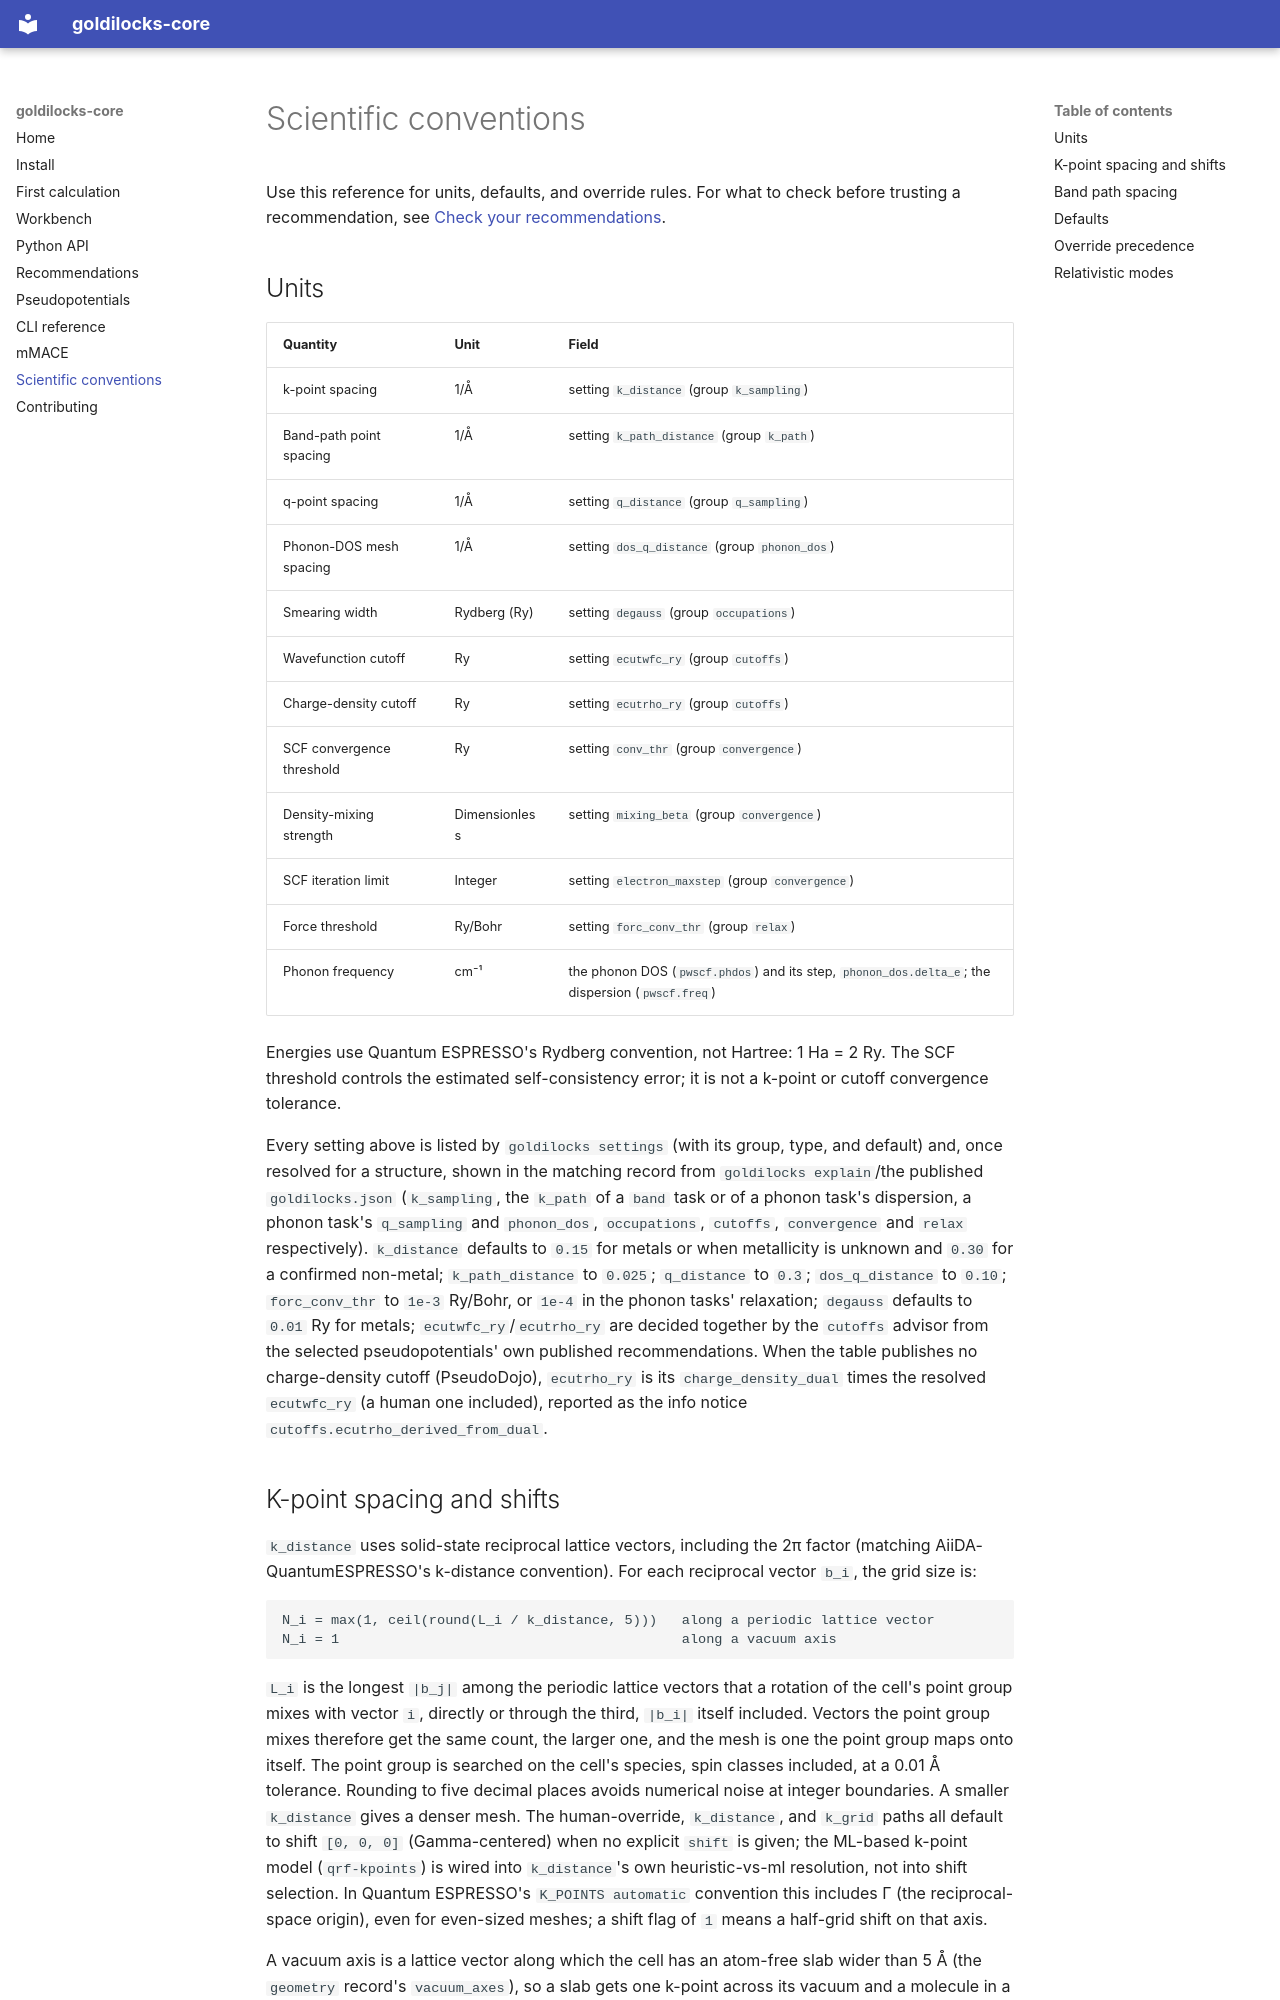

repository: stfc/goldilocks-core · page: conventions/index.html · generator: mkdocs

# Scientific conventions

Use this reference for units, defaults, and override rules. For what to check
before trusting a recommendation, see [Check your recommendations](science.md).

## Units

| Quantity                  | Unit          | Field                                              |
| ------------------------- | ------------- | --------------------------------------------------- |
| k-point spacing           | 1/Å           | setting `k_distance` (group `k_sampling`)          |
| Band-path point spacing   | 1/Å           | setting `k_path_distance` (group `k_path`)         |
| q-point spacing           | 1/Å           | setting `q_distance` (group `q_sampling`)          |
| Phonon-DOS mesh spacing   | 1/Å           | setting `dos_q_distance` (group `phonon_dos`)      |
| Smearing width            | Rydberg (Ry)  | setting `degauss` (group `occupations`)            |
| Wavefunction cutoff       | Ry            | setting `ecutwfc_ry` (group `cutoffs`)             |
| Charge-density cutoff     | Ry            | setting `ecutrho_ry` (group `cutoffs`)             |
| SCF convergence threshold | Ry            | setting `conv_thr` (group `convergence`)           |
| Density-mixing strength   | Dimensionless | setting `mixing_beta` (group `convergence`)        |
| SCF iteration limit       | Integer       | setting `electron_maxstep` (group `convergence`)   |
| Force threshold           | Ry/Bohr       | setting `forc_conv_thr` (group `relax`)            |
| Phonon frequency          | cm⁻¹          | the phonon DOS (`pwscf.phdos`) and its step, `phonon_dos.delta_e`; the dispersion (`pwscf.freq`) |

Energies use Quantum ESPRESSO's Rydberg convention, not Hartree: 1 Ha = 2 Ry.
The SCF threshold controls the estimated self-consistency error; it is not a
k-point or cutoff convergence tolerance.

Every setting above is listed by `goldilocks settings` (with its group, type,
and default) and, once resolved for a structure, shown in the matching record
from `goldilocks explain`/the published `goldilocks.json` (`k_sampling`,
the `k_path` of a `band` task or of a phonon task's dispersion, a phonon
task's `q_sampling` and `phonon_dos`, `occupations`, `cutoffs`,
`convergence` and `relax` respectively). `k_distance` defaults to `0.15`
for metals or when metallicity is unknown and `0.30` for a confirmed
non-metal; `k_path_distance` to `0.025`; `q_distance` to `0.3`; `dos_q_distance` to
`0.10`; `forc_conv_thr` to `1e-3` Ry/Bohr, or `1e-4` in the phonon tasks'
relaxation; `degauss` defaults to
`0.01` Ry for metals; `ecutwfc_ry`/`ecutrho_ry` are decided together by the
`cutoffs` advisor from the selected pseudopotentials' own published
recommendations. When the table publishes no charge-density cutoff
(PseudoDojo), `ecutrho_ry` is its `charge_density_dual` times the resolved
`ecutwfc_ry` (a human one included), reported as the info notice
`cutoffs.ecutrho_derived_from_dual`.

## K-point spacing and shifts

`k_distance` uses solid-state reciprocal lattice vectors, including the 2π
factor (matching AiiDA-QuantumESPRESSO's k-distance convention). For each
reciprocal vector `b_i`, the grid size is:

```text
N_i = max(1, ceil(round(L_i / k_distance, 5)))   along a periodic lattice vector
N_i = 1                                          along a vacuum axis
```

`L_i` is the longest `|b_j|` among the periodic lattice vectors that a
rotation of the cell's point group mixes with vector `i`, directly or through
the third, `|b_i|` itself included. Vectors the point group mixes therefore
get the same count, the larger one, and the mesh is one the point group maps
onto itself. The point group is searched on the cell's species, spin classes
included, at a 0.01 Å tolerance. Rounding to five decimal places avoids
numerical noise at integer boundaries. A smaller `k_distance` gives a denser
mesh. The human-override, `k_distance`, and `k_grid` paths all default to
shift `[0, 0, 0]` (Gamma-centered) when no explicit `shift` is given; the
ML-based k-point model (`qrf-kpoints`) is wired into `k_distance`'s own
heuristic-vs-ml resolution, not into shift selection. In Quantum ESPRESSO's
`K_POINTS automatic` convention this includes Γ (the reciprocal-space
origin), even for even-sized meshes; a shift flag of `1` means a half-grid
shift on that axis.

A vacuum axis is a lattice vector along which the cell has an atom-free slab
wider than 5 Å (the `geometry` record's `vacuum_axes`), so a slab gets one
k-point across its vacuum and a molecule in a box the Γ-point alone, for any
`k_distance` or `k_index`; an explicit `k_grid` is written as given.

A phonon task's q-point mesh (`q_distance`) and phonon-DOS mesh
(`dos_q_distance`) follow the same formula on the written cell, vacuum axes
and mixed vectors included. An explicit `q_grid` is the q-point mesh as
given, but is refused unless every symmetry operation pw.x keeps maps it onto
itself, with one division along each vacuum axis and equal counts on mixed
vectors (see [Check the phonon tasks](science.md#check-the-phonon-tasks)).
